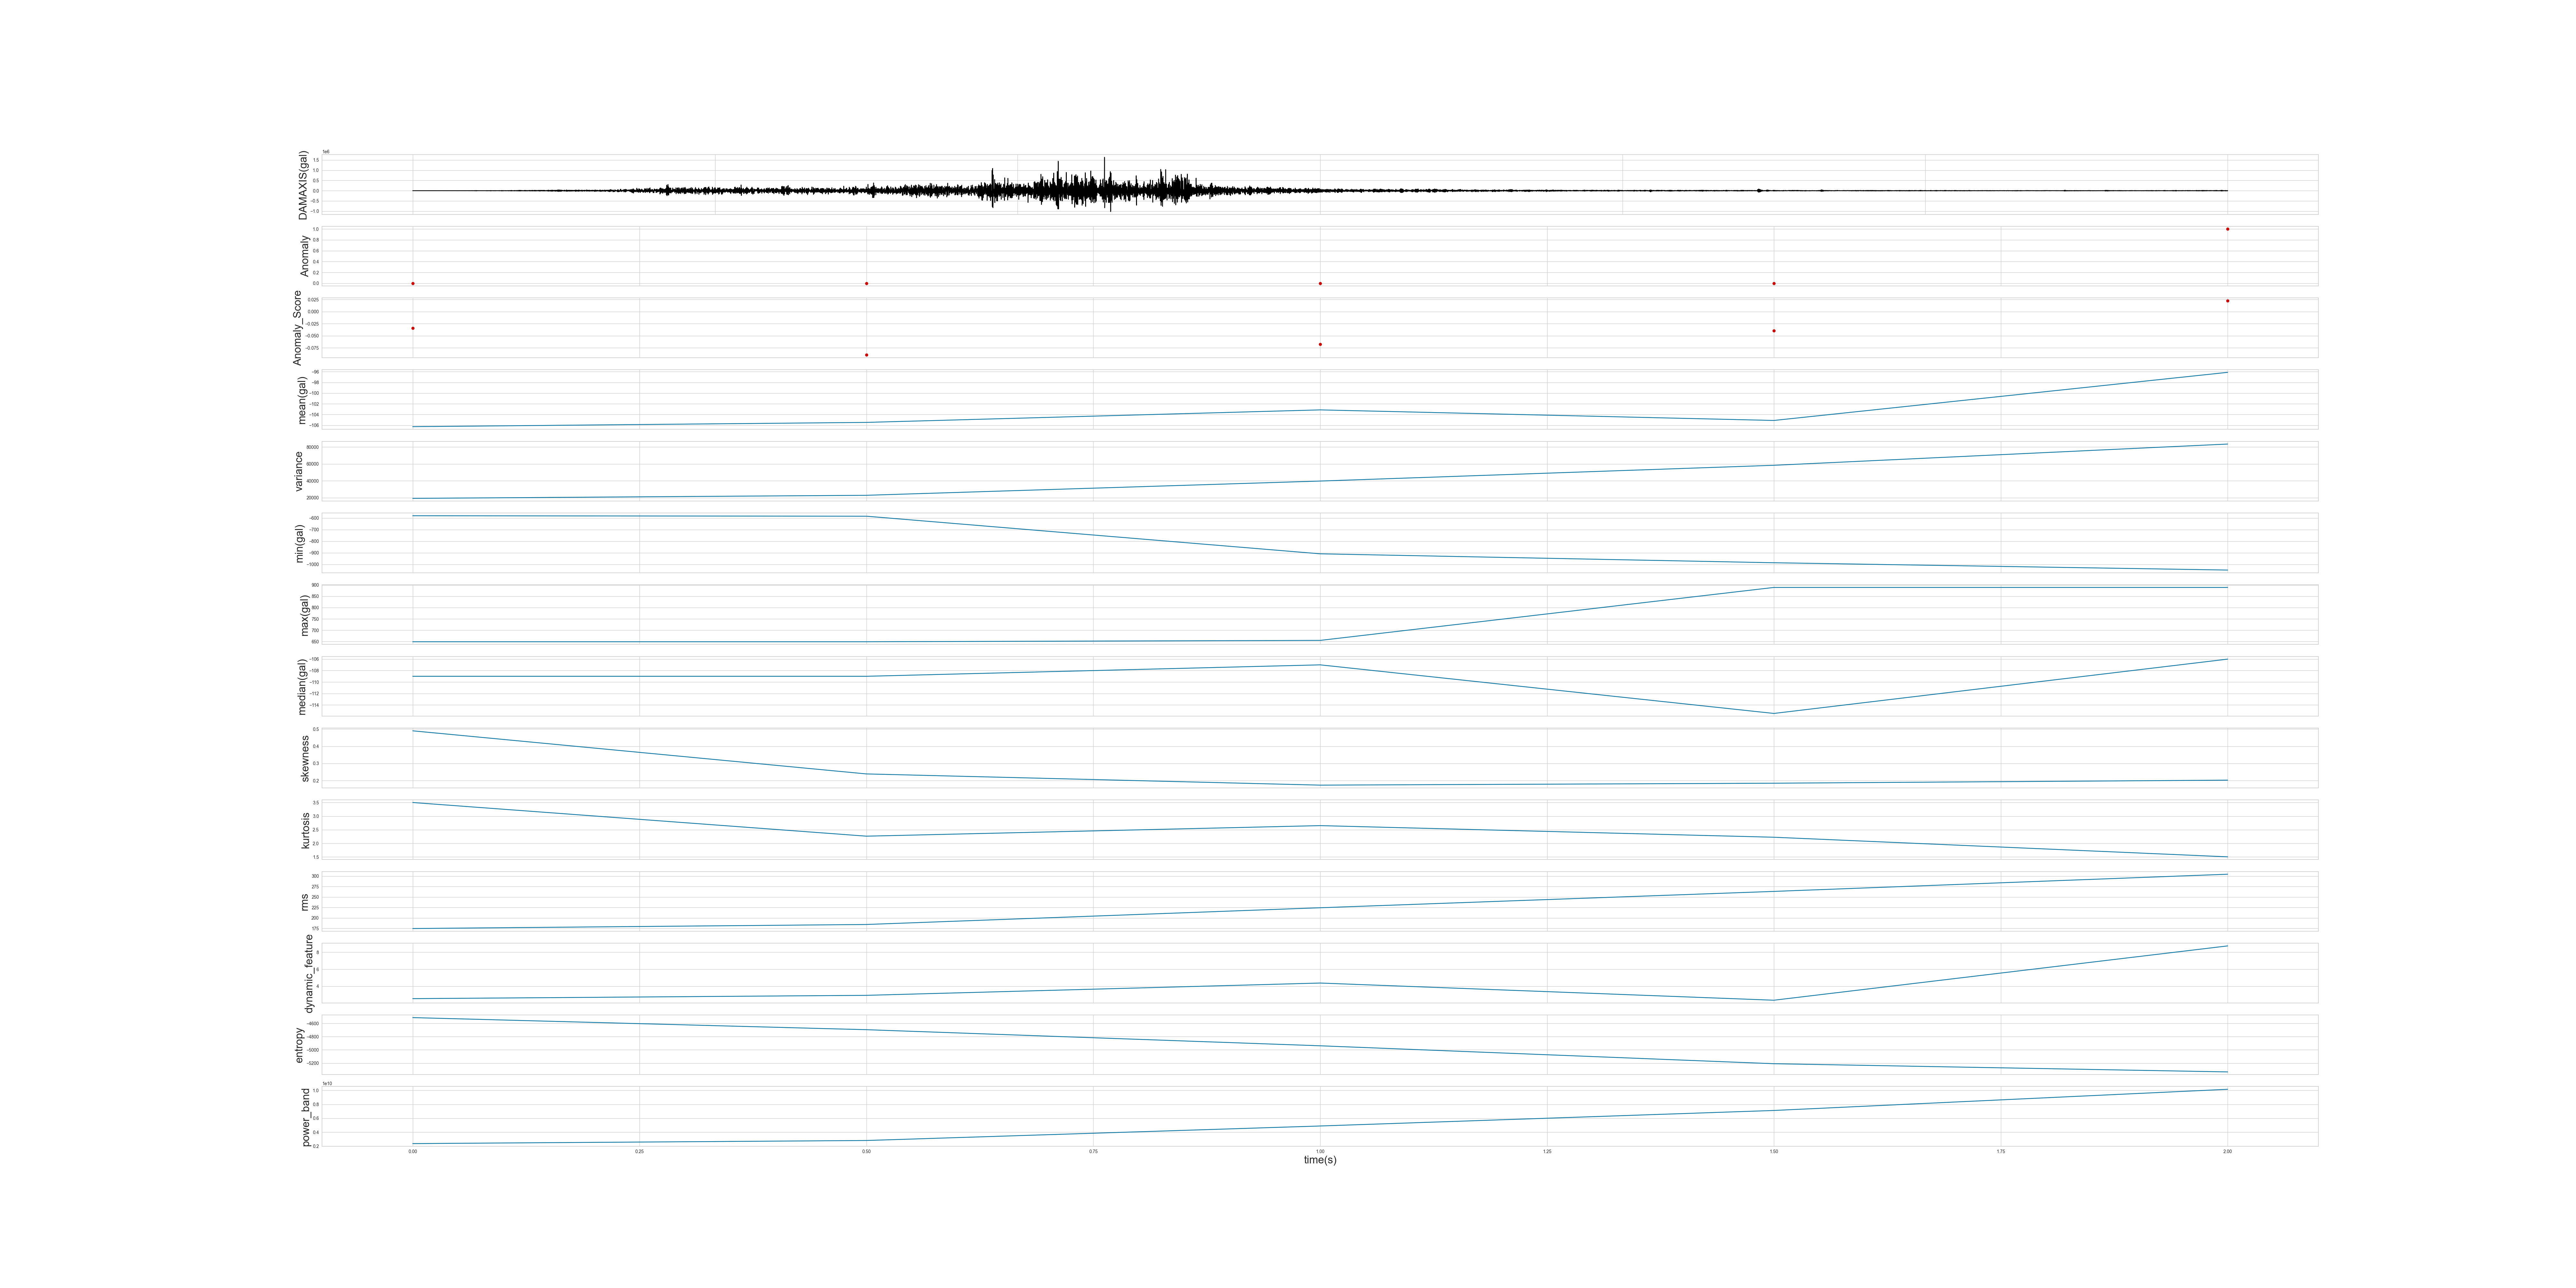

The table this chart was drawn from, first rows:
time, mean, variance, min, max, median, skewness, kurtosis, rms, dynamic_feature, entropy, power_band, Anomaly, Anomaly_Score
0.0, -106.3, 19293, -581, 649, -109.0, 0.4902, 3.501, 174.8, 2.544, -4513, 2383240570, 0, -0.03417
0.5, -105.5, 22933, -585, 649, -109.0, 0.2389, 2.264, 184.4, 2.934, -4696, 2827074484, 0, -0.08975
1.0, -103.1, 39789, -909, 655, -107.0, 0.1736, 2.652, 224.4, 4.38, -4939, 4901249965, 0, -0.06735
1.5, -105.1, 58445, -986, 889, -115.5, 0.1848, 2.225, 263.4, 2.359, -5209, 7119800253, 0, -0.03965
2.0, -96.12, 83606, -1049, 889, -106.0, 0.2027, 1.505, 304.4, 8.749, -5333, 10146703709, 1, 0.02278
